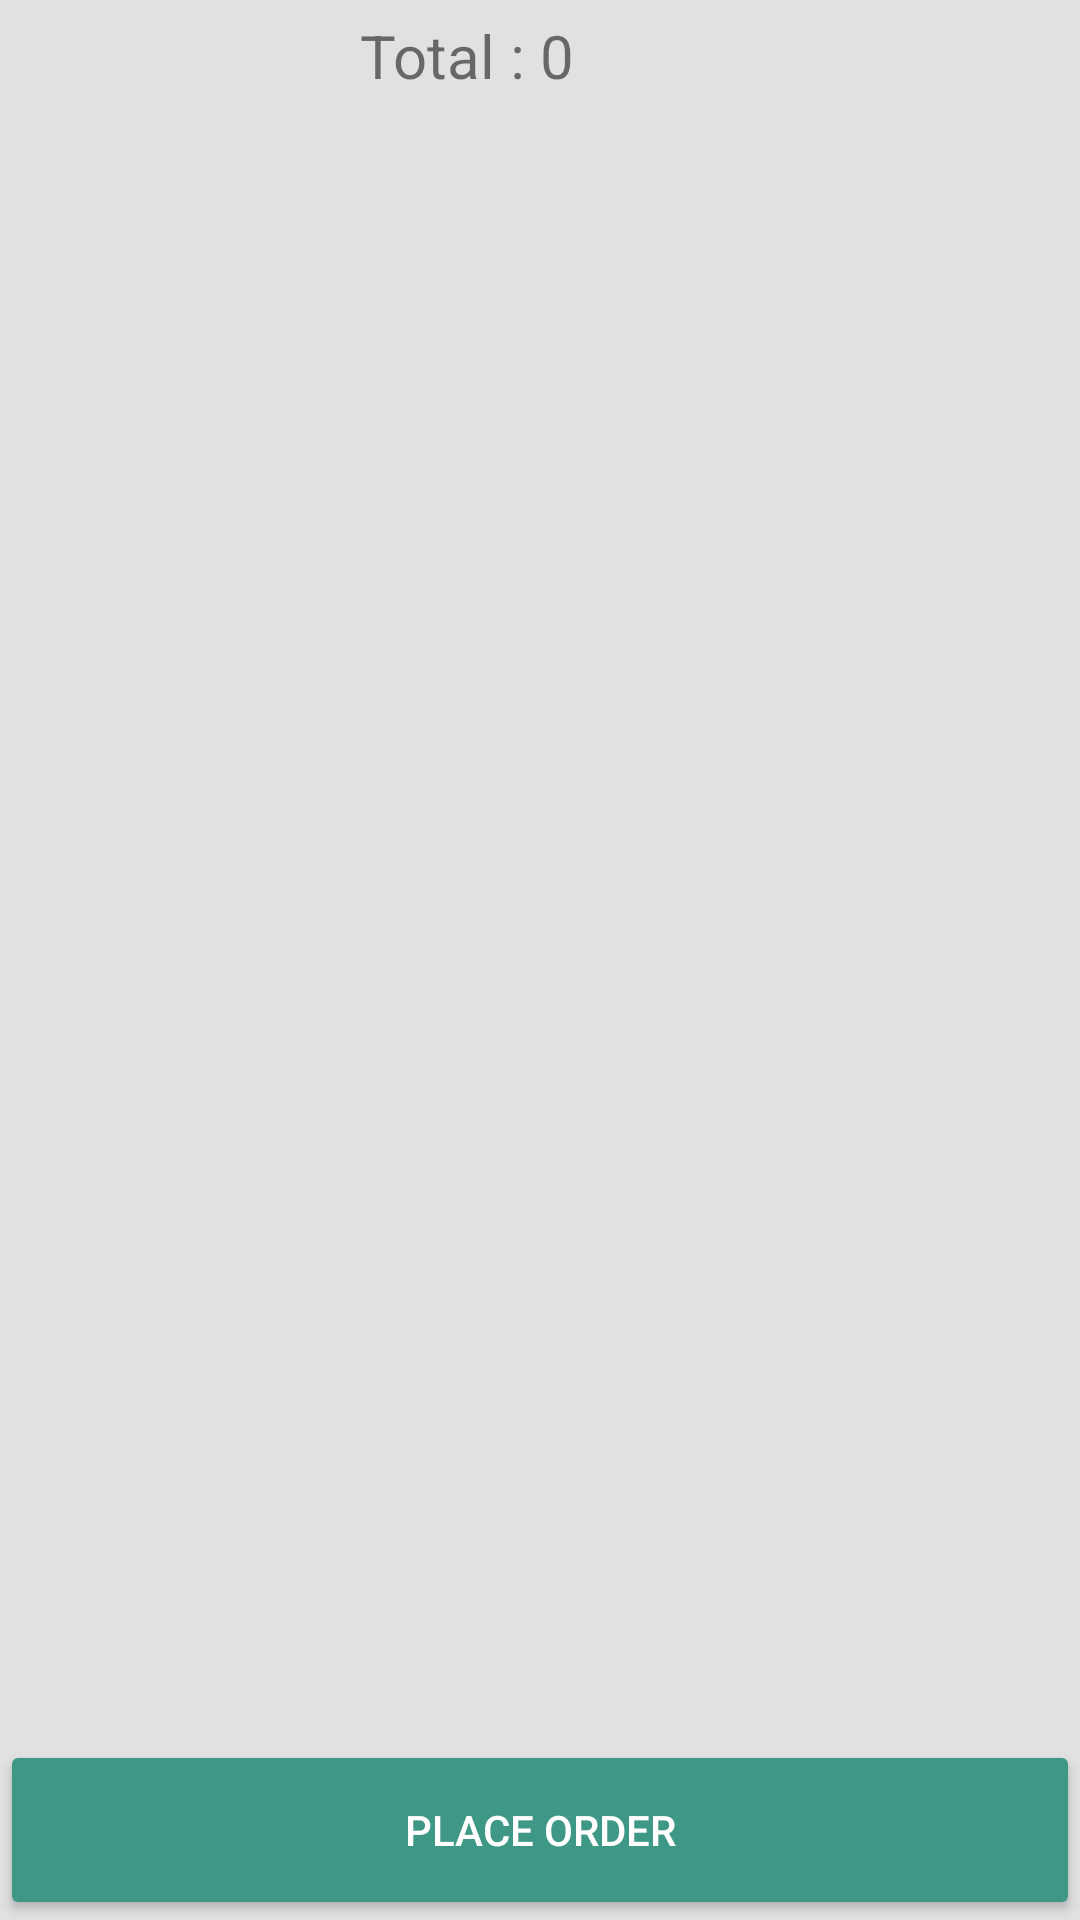

Write the Android layout XML for this screen, with the resource values it uses.
<!-- AndroidManifest.xml: application theme AppTheme -->
<!-- res/layout/activity_cart.xml -->
<RelativeLayout android:background="#e1e1e1"
    android:layout_height="fill_parent"
    android:layout_width="fill_parent"
    xmlns:android="http://schemas.android.com/apk/res/android">
    <LinearLayout
        android:id="@+id/layout_total"
        android:layout_height="wrap_content"
        android:layout_width="match_parent"
        android:padding="5dp"
        android:weightSum="2">

        <TextView
            android:id="@+id/ss"
            android:layout_width="match_parent"
            android:layout_height="wrap_content"
            android:layout_weight="1"
            android:gravity="end"
            android:text="Total : "
            android:textSize="20dp"></TextView>

        <TextView
            android:id="@+id/tv_total"
            android:layout_height="wrap_content"
            android:layout_weight="1"
            android:layout_width="match_parent"
            android:text="0"
            android:textSize="20dp">
        </TextView>
    </LinearLayout>


    <androidx.recyclerview.widget.RecyclerView
        android:id="@+id/recycler_cart"
        android:layout_above="@+id/btn_placeorder"
        android:layout_below="@+id/layout_total"
        android:layout_height="match_parent"
        android:layout_width="match_parent">
    </androidx.recyclerview.widget.RecyclerView>


    <Button
        android:id="@+id/btn_placeorder"
        android:layout_gravity="center"
        android:layout_alignParentBottom="true"
        android:layout_height="60dp"
        android:layout_width="match_parent"
        android:onClick="insertOrder"
        android:text="Place Order"
        android:textColor="@android:color/white"
        android:theme="@style/Theme.MaterialButton">
    </Button>

</RelativeLayout>
<!-- resources referenced by this layout -->
<resources>
  <style name="Theme.MaterialButton" parent="AppTheme">
          <item name="colorAccent">@color/colorAccent</item>
          <item name="colorButtonNormal">#3F9785</item>
          <item name="colorControlHighlight">@color/colorAccent</item>
      </style>
  <style name="AppTheme" parent="Theme.AppCompat.Light.DarkActionBar">
          
          <item name="colorPrimary">@color/colorPrimary</item>
          <item name="colorPrimaryDark">@color/colorPrimaryDark</item>
          <item name="colorAccent">@color/colorAccent</item>
      </style>
  <!-- not gathered from this repository: default colours our renderer supplied (Android Studio template values) -->
  <color name="colorPrimary">#FF6200EE</color>
  <color name="colorPrimaryDark">#FF3700B3</color>
  <color name="colorAccent">#FF03DAC5</color>
</resources>
